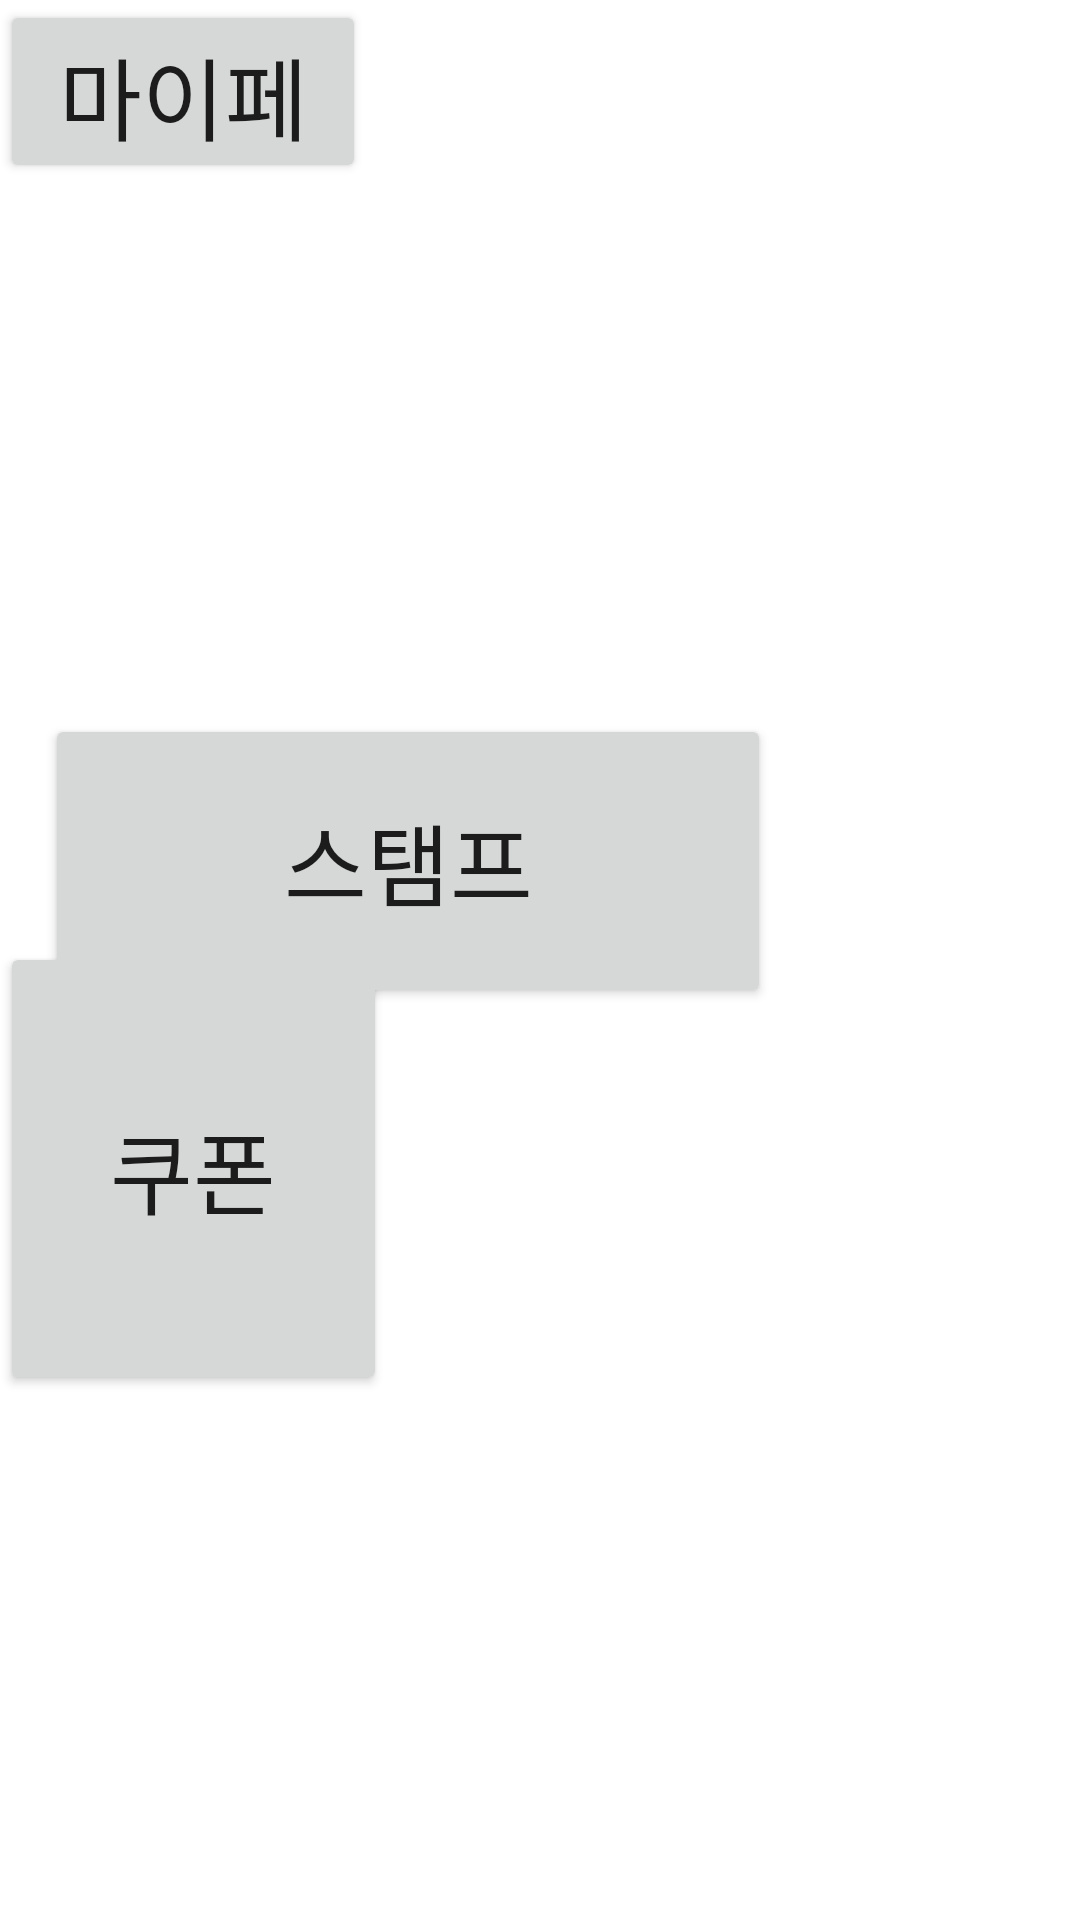

Android layout source for this screen:
<!-- AndroidManifest.xml: application theme Theme.NSIPGUI -->
<!-- res/layout/activity_main.xml -->
<?xml version="1.0" encoding="utf-8"?>
<RelativeLayout xmlns:android="http://schemas.android.com/apk/res/android"
    xmlns:tools="http://schemas.android.com/tools"
    android:layout_width="match_parent"
    android:layout_height="match_parent"
    tools:context=".MainActivity">

    <Button
        android:id="@+id/storeMyPageBtn"
        android:layout_width="276dp"
        android:layout_height="151dp"
        android:layout_alignParentEnd="true"
        android:layout_alignParentBottom="true"
        android:layout_centerHorizontal="true"
        android:layout_marginEnd="238dp"
        android:layout_marginBottom="579dp"
        android:text="마이페이지"
        android:textSize="30sp" />

    <Button
        android:id="@+id/couponBtn"
        android:layout_width="276dp"
        android:layout_height="151dp"
        android:layout_alignParentEnd="true"
        android:layout_alignParentBottom="true"
        android:layout_centerHorizontal="true"
        android:layout_marginEnd="231dp"
        android:layout_marginBottom="175dp"
        android:text="쿠폰"
        android:textSize="30sp" />

    <Button
        android:id="@+id/stampBtn"
        android:layout_width="242dp"
        android:layout_height="98dp"
        android:layout_alignParentStart="true"
        android:layout_alignParentTop="true"
        android:layout_marginStart="15dp"
        android:layout_marginTop="238dp"
        android:text="스탬프"
        android:textSize="30sp" />
</RelativeLayout>
<!-- resources referenced by this layout -->
<resources>
  <style name="Theme.NSIPGUI" parent="Theme.MaterialComponents.DayNight.NoActionBar">
          
          <item name="colorPrimary">@color/purple_500</item>
          <item name="colorPrimaryVariant">@color/purple_700</item>
          <item name="colorOnPrimary">@color/white</item>
          
          <item name="colorSecondary">@color/teal_200</item>
          <item name="colorSecondaryVariant">@color/teal_700</item>
          <item name="colorOnSecondary">@color/black</item>
          
          <item name="android:statusBarColor" tools:targetApi="l">?attr/colorPrimaryVariant</item>
          
      </style>
  <!-- not gathered from this repository: default colours our renderer supplied (Android Studio template values) -->
  <color name="purple_500">#FF6200EE</color>
  <color name="purple_700">#FF3700B3</color>
  <color name="teal_200">#FF03DAC5</color>
  <color name="teal_700">#FF018786</color>
  <color name="black">#FF000000</color>
  <color name="white">#FFFFFFFF</color>
</resources>
